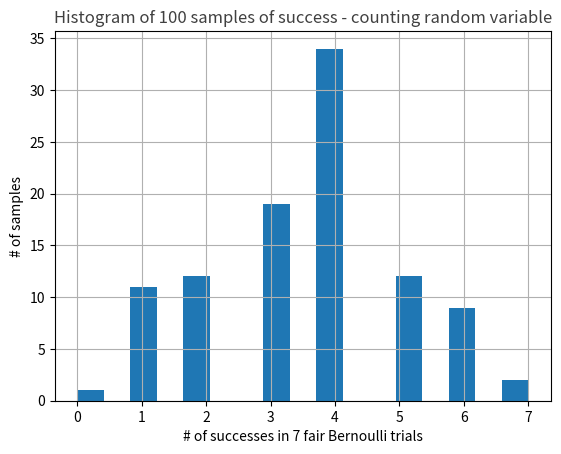

This chart was generated by the following Python code:
# -*- coding: utf-8 -*-
"""
Created on Thu Jan 25 20:25:12 2018

EE511 Project #1, Prof. Osonde Osoba, Spring 2018
@author: Hrishikesh Hippalgaonkar
Tested in Python 3.6.3 :: Anaconda custom (64-bit), Windows 10

Question 1b.

"""

import numpy as np
import random as rand
import matplotlib.pyplot as plt

def sevenBernoulliTrials():
    bernoulli_arr = np.empty([7])
    
    count = 0
    for i in range(0,7):
    # Return random floats in the half-open interval [0.0, 1.0).
    # Results are from the “continuous uniform” distribution over the stated interval
        x = rand.random()
        if(x >= 0.5):
            bernoulli_arr[i] = 1
            count = count + 1
        else:
            bernoulli_arr[i] = 0
    
    return count

def main():
    
    success = np.empty([100])
    for i in range(0,100):
        success[i] = sevenBernoulliTrials()
        
    plt.hist(success, bins = 'auto')
    plt.title("Histogram of 100 samples of success - counting random variable", alpha = 0.75)
    
    plt.xlabel('# of successes in 7 fair Bernoulli trials')
    plt.ylabel('# of samples')
    plt.grid(True)
    plt.savefig("Success_in_7_Bernoulli.jpg")
    plt.show()
    
if __name__ == "__main__":
    main()
            

